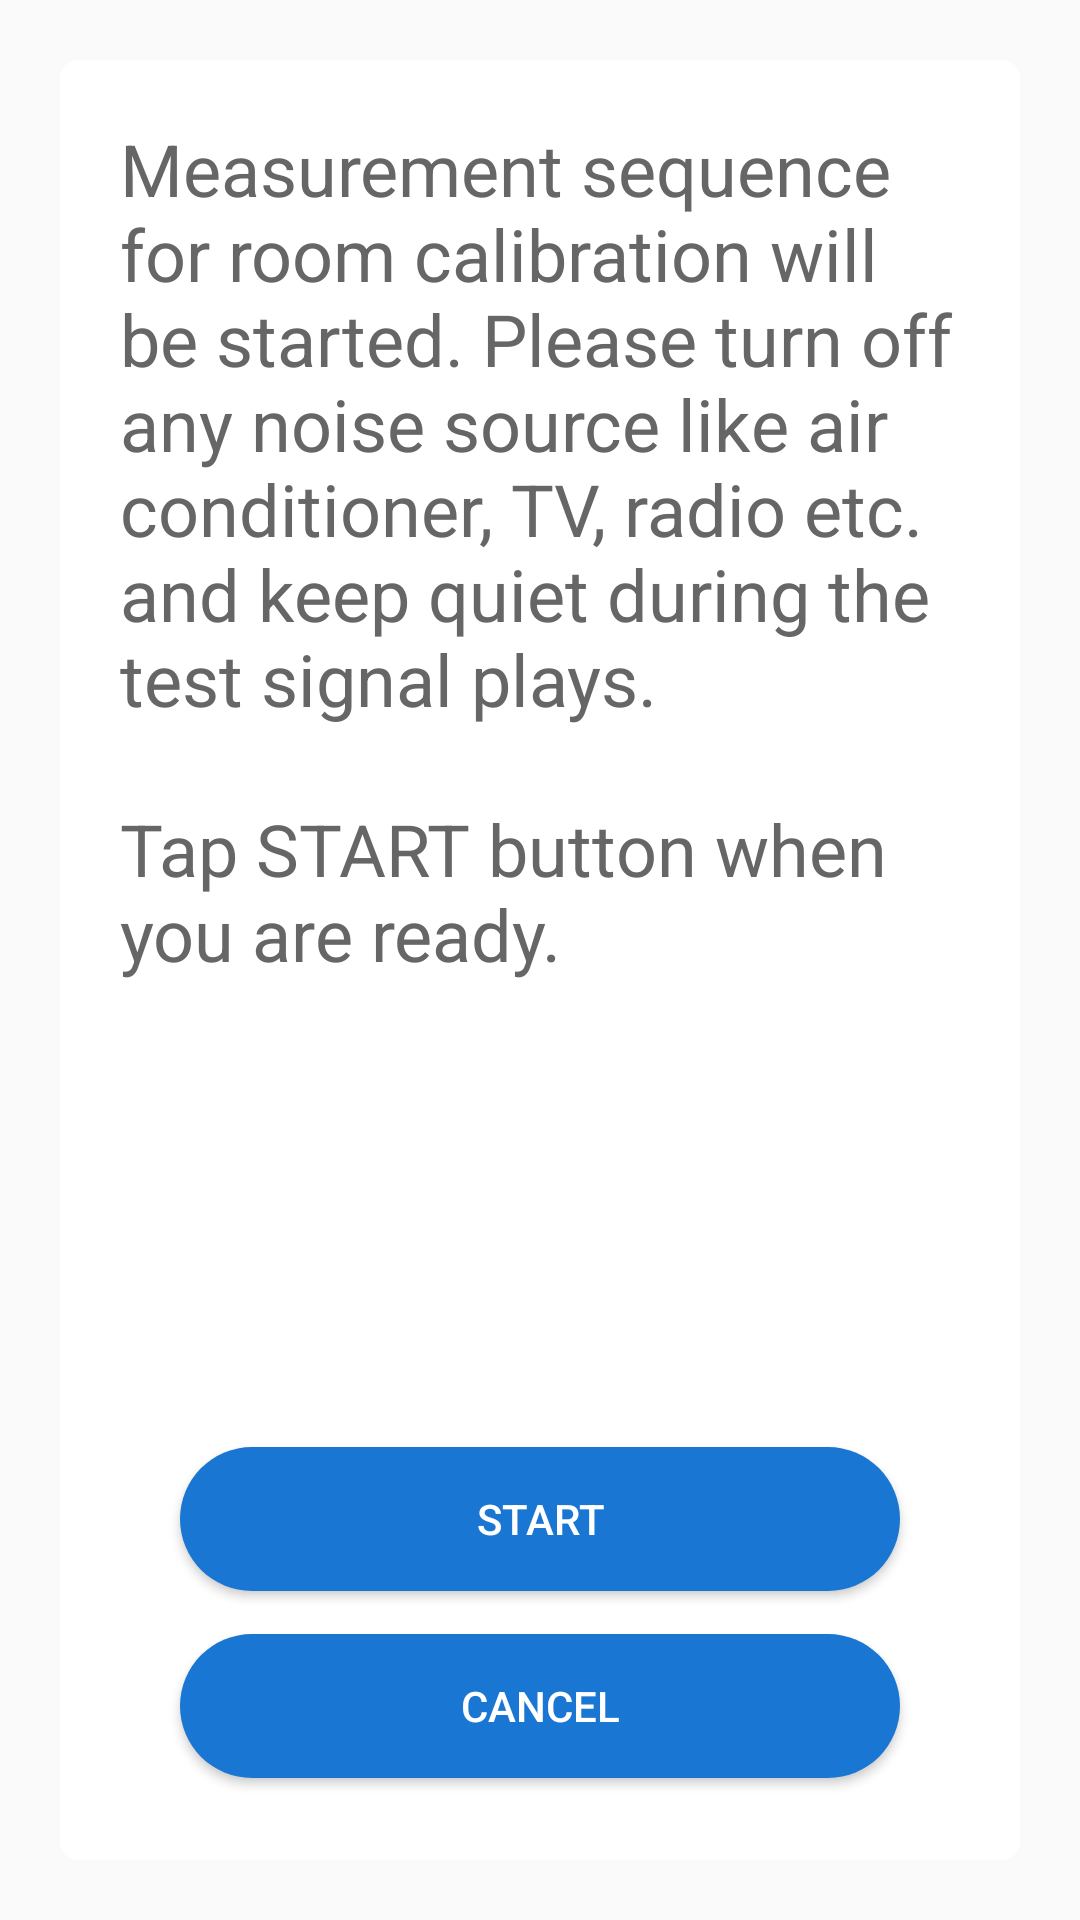

Write the Android layout XML for this screen, with the resource values it uses.
<!-- AndroidManifest.xml: application theme Theme.RoomEqualizer -->
<!-- res/layout/popup_layout1.xml -->
<?xml version="1.0" encoding="utf-8"?>
<LinearLayout xmlns:android="http://schemas.android.com/apk/res/android"
    xmlns:app="http://schemas.android.com/apk/res-auto"
    android:layout_width="match_parent"
    android:layout_height="wrap_content"
    android:gravity="center"
    android:orientation="vertical">

    <LinearLayout
        android:id="@+id/background"
        android:layout_width="match_parent"
        android:layout_height="600dp"
        android:layout_marginLeft="20dp"
        android:layout_marginRight="20dp"
        android:background="@drawable/bg_popup_white"
        android:orientation="vertical"
        android:padding="20dp">

        <LinearLayout
            android:layout_width="match_parent"
            android:layout_height="0dp"
            android:layout_weight="7"
            android:orientation="horizontal">

            <TextView
                android:id="@+id/tvMessage"
                android:layout_width="match_parent"
                android:layout_height="wrap_content"
                android:text="@string/noti_measurement"
                android:textColor="@color/gray"
                android:textSize="24sp" />
        </LinearLayout>

        <LinearLayout
            android:layout_width="match_parent"
            android:layout_height="0dp"
            android:layout_weight="2"
            android:orientation="vertical">

            <LinearLayout
                android:layout_width="match_parent"
                android:layout_height="0dp"
                android:layout_weight="1"
                android:gravity="center"
                android:orientation="horizontal">

                <android.widget.Button
                    android:id="@+id/btnStartMeasurement"
                    android:layout_width="match_parent"
                    android:layout_height="wrap_content"
                    android:layout_marginLeft="20dp"
                    android:layout_marginRight="20dp"
                    android:background="@drawable/bg_button"
                    android:gravity="center"
                    android:text="@string/start"
                    android:textColor="@color/btn_text_color" />
            </LinearLayout>

            <LinearLayout
                android:layout_width="match_parent"
                android:layout_height="0dp"
                android:layout_weight="1"
                android:gravity="center"
                android:orientation="horizontal">

                <android.widget.Button
                    android:id="@+id/btnCancelMeasurement"
                    android:layout_width="match_parent"
                    android:layout_height="wrap_content"
                    android:layout_marginLeft="20dp"
                    android:layout_marginRight="20dp"
                    android:background="@drawable/bg_button"
                    android:text="@string/cancel"
                    android:textColor="@color/btn_text_color" />
            </LinearLayout>

        </LinearLayout>

    </LinearLayout>

</LinearLayout>
<!-- resources referenced by this layout -->
<resources>
  <color name="btn_text_color">#FFFFFFFF</color>
  <color name="gray">#FF666666</color>
  <!-- drawable bg_button (drawable) -->
  <?xml version="1.0" encoding="utf-8"?>
  <selector xmlns:android="http://schemas.android.com/apk/res/android">
  
      
      <item android:state_pressed="true">
          <shape android:shape="rectangle">
              <solid android:color="#1976D2" /> 
              <corners android:radius="24dp" /> 
          </shape>
      </item>
  
      
      <item>
          <shape android:shape="rectangle">
              <solid android:color="#1976D2" /> 
              <corners android:radius="24dp" /> 
          </shape>
      </item>
  
  </selector>
  <!-- drawable bg_popup_white (drawable) -->
  <?xml version="1.0" encoding="utf-8"?>
  <selector xmlns:android="http://schemas.android.com/apk/res/android">
  
      <item android:state_pressed="true">
          <shape android:shape="rectangle">
              <solid android:color="#FFFFFFFF" /> 
              <corners android:radius="6dp" /> 
          </shape>
      </item>
  
      <item>
          <shape android:shape="rectangle">
              <solid android:color="#FFFFFFFF" /> 
              <corners android:radius="6dp" /> 
          </shape>
      </item>
  
  </selector>
  <string name="cancel">CANCEL</string>
  <string name="noti_measurement">Measurement sequence for room calibration will be started. Please turn off any noise source like air conditioner, TV, radio etc. and keep quiet during the test signal plays.\n\nTap START button when you are ready.</string>
  <string name="start">START</string>
  <style name="Theme.RoomEqualizer" parent="Theme.AppCompat.DayNight.NoActionBar">
          
          <item name="colorPrimary">@color/purple_500</item>
          <item name="colorPrimaryDark">@color/purple_700</item>
          <item name="colorAccent">@color/teal_200</item>
      </style>
  <color name="purple_500">#FF6200EE</color>
  <color name="purple_700">#FF3700B3</color>
  <color name="teal_200">#FF03DAC5</color>
</resources>
